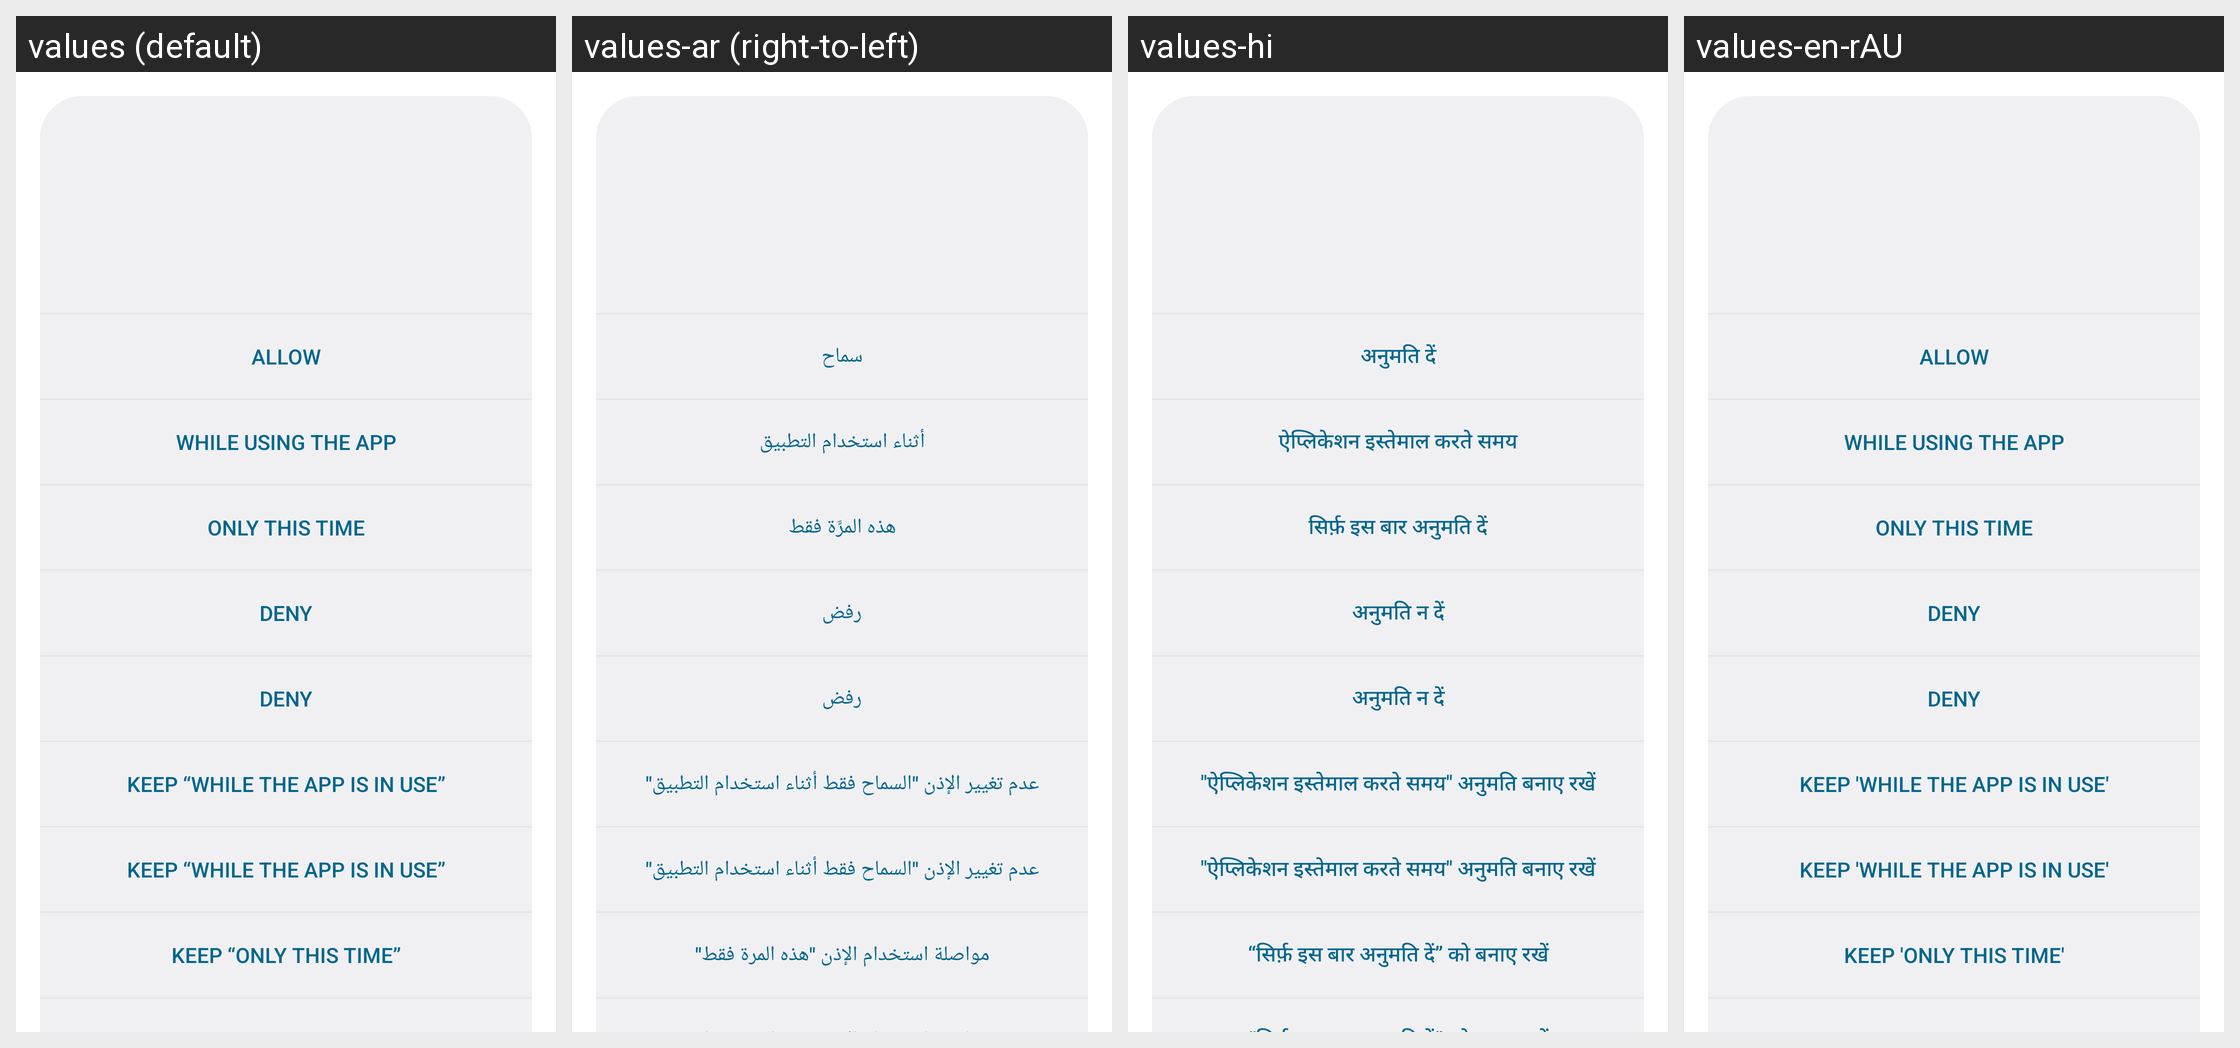

For this localized Android screen grid, give each drawn string resource with its value in every locale shown.
Android screen res/layout/grant_permissions.xml rendered under 4 locales, left to right: values (default), values-ar (right-to-left), values-hi, values-en-rAU. Device: Nexus 5 (rendered at 1080×1920; each locale shown at half size, 540×960, under a caption strip naming it); theme GrantPermissions.FilterTouches.
Other locales in the repository, not shown: values-af, values-am, values-as, values-az, values-az-rAZ, values-be, values-be-rBY, values-bg, values-bn, values-bn-rBD, values-bs, values-bs-rBA, values-ca, values-cs, values-da, values-de, values-el, values-en-rCA, values-en-rGB, values-en-rIN, values-en-rXC, values-es, values-es-rUS, values-et, values-et-rEE, values-eu, values-eu-rES, values-eu-rPV, values-fa, values-fi, values-fr, values-fr-rCA, values-gl, values-gl-rES, values-gu, values-gu-rIN, values-he, values-hr, values-hu, values-hy, values-hy-rAM, values-id, values-in, values-is, values-is-rIS, values-it, values-iw, values-ja, values-ka, values-ka-rGE, values-kk, values-kk-rKZ, values-km, values-km-rKH, values-kn, values-kn-rIN, values-ko, values-ky, values-ky-rKG, values-lo, values-lo-rLA, values-lt, values-lv, values-mk, values-mk-rMK, values-ml, values-ml-rIN, values-mn, values-mn-rMN, values-mr, values-mr-rIN, values-ms, values-ms-rMY, values-my, values-my-rMM, values-nb, values-ne, values-ne-rNP, values-nl, values-or, values-pa, values-pa-rIN, values-pl, values-pt, values-pt-rBR, values-pt-rPT, values-rm, values-ro, values-ru, values-si, values-si-rLK, values-sk, values-sl, values-sq, values-sq-rAL, values-sr, values-sv, values-sw, values-ta, values-ta-rIN, values-te, values-te-rIN, values-th, values-tl, values-tr, values-uk, values-ur, values-ur-rPK, values-uz, values-uz-rUZ, values-vi, values-zh-rCN, values-zh-rHK, values-zh-rTW, values-zu.
Strings drawn on this screen, with the default value and each locale's value (text and hints the layout hard-codes, and strings that could not be matched under every locale, appear in the picture but are not listed):

grant_dialog_button_allow
  values: Allow
  values-ar: سماح
  values-hi: अनुमति दें
  values-en-rAU: Allow

grant_dialog_button_allow_foreground
  values: While using the app
  values-ar: أثناء استخدام التطبيق
  values-hi: ऐप्लिकेशन इस्तेमाल करते समय
  values-en-rAU: While using the app

grant_dialog_button_allow_one_time
  values: Only this time
  values-ar: هذه المرَّة فقط
  values-hi: सिर्फ़ इस बार अनुमति दें
  values-en-rAU: Only this time

grant_dialog_button_deny
  values: Deny
  values-ar: رفض
  values-hi: अनुमति न दें
  values-en-rAU: Deny

grant_dialog_button_no_upgrade
  values: Keep “While the app is in use”
  values-ar: عدم تغيير الإذن "السماح فقط أثناء استخدام التطبيق"
  values-hi: "ऐप्लिकेशन इस्तेमाल करते समय" अनुमति बनाए रखें
  values-en-rAU: Keep 'While the app is in use'

grant_dialog_button_no_upgrade_one_time
  values: Keep “Only this time”
  values-ar: مواصلة استخدام الإذن "هذه المرة فقط"
  values-hi: “सिर्फ़ इस बार अनुमति दें” को बनाए रखें
  values-en-rAU: Keep 'Only this time'
